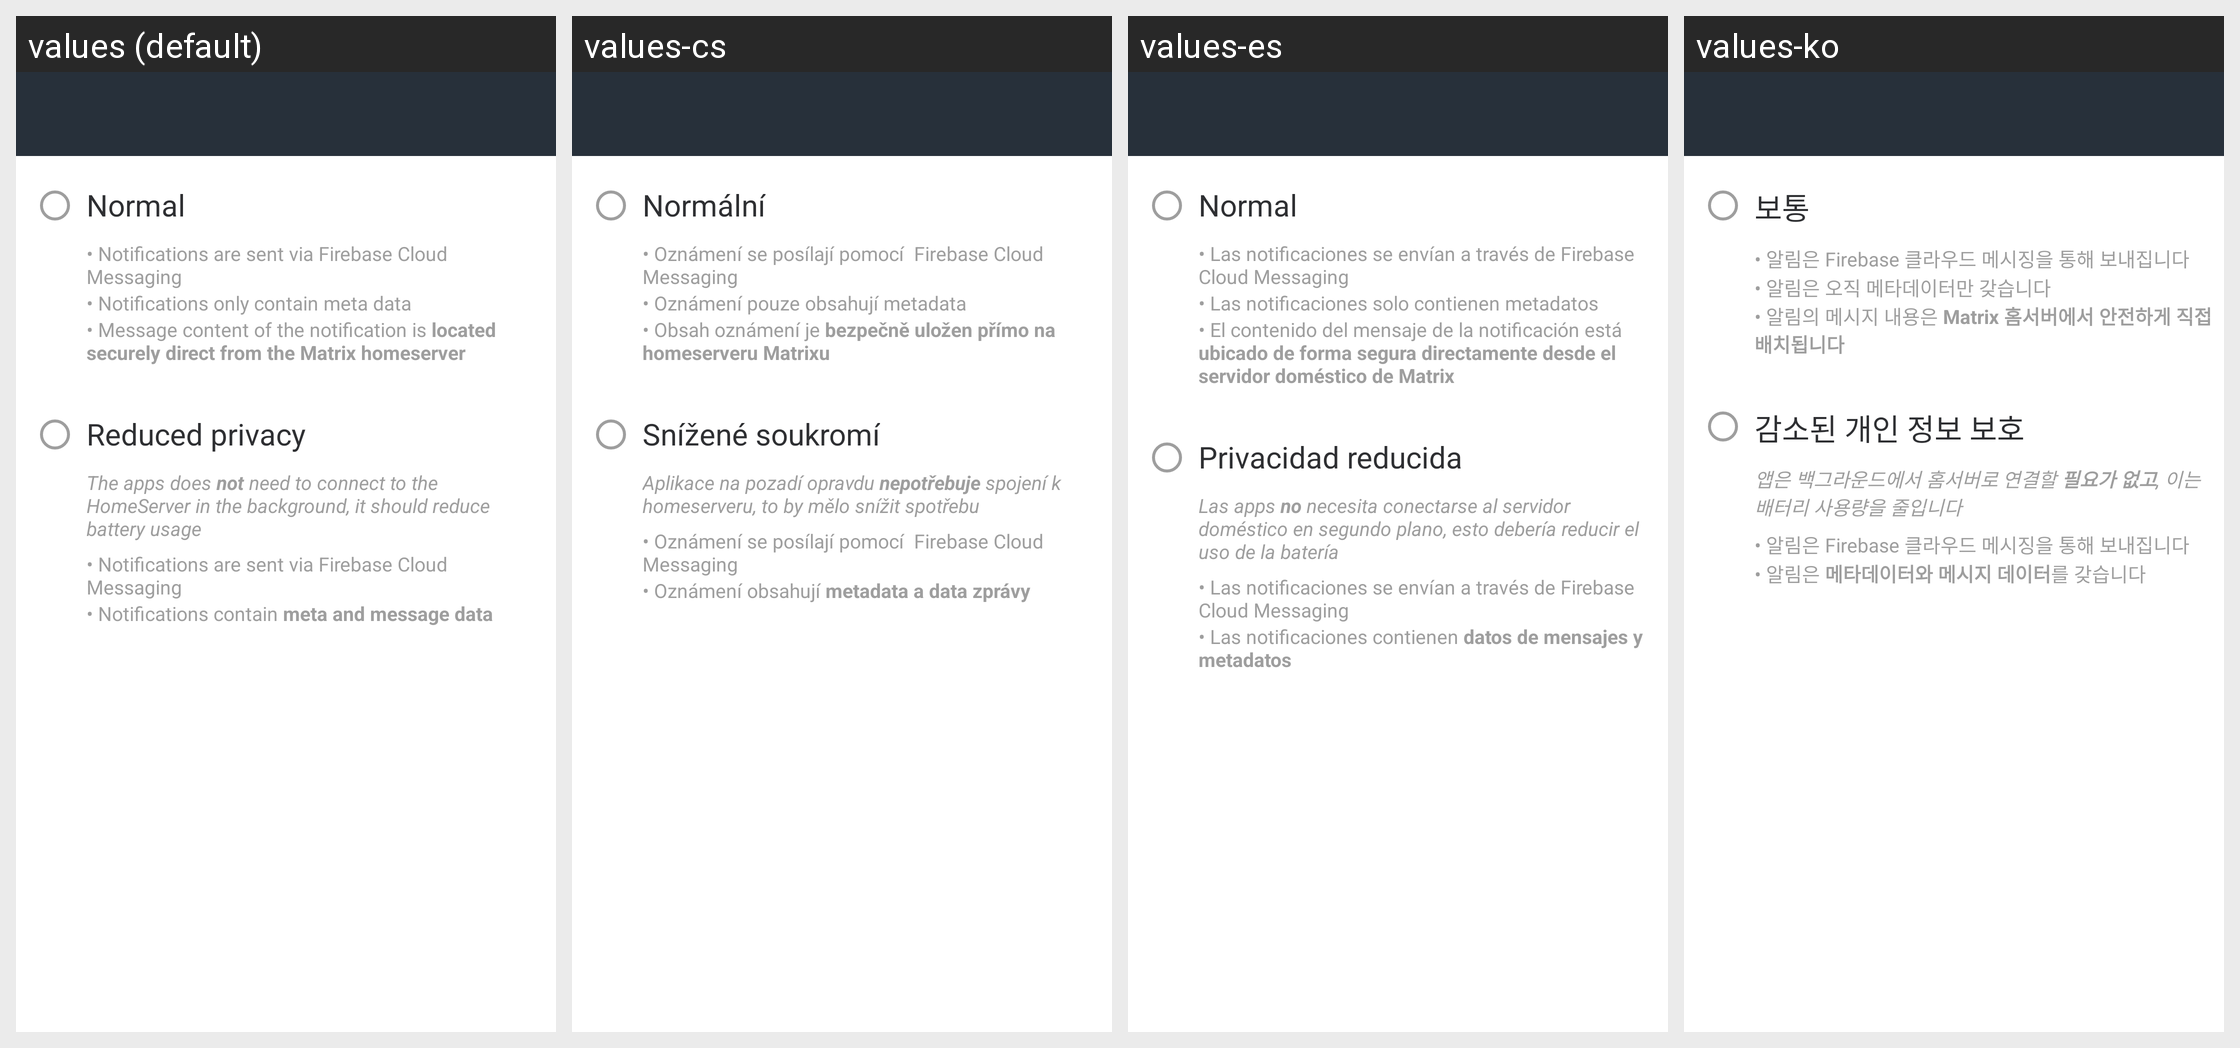

Locale-by-locale string values for the Android screen shown in this grid:
Android screen res/layout/activity_notification_privacy.xml rendered under 4 locales, left to right: values (default), values-cs, values-es, values-ko. Device: Nexus 5 (rendered at 1080×1920; each locale shown at half size, 540×960, under a caption strip naming it); theme AppTheme.Light.
Other locales in the repository, not shown: values-ar, values-bg, values-bn-rIN, values-bs, values-ca, values-cy, values-da, values-de, values-el, values-en-rGB, values-eo, values-es-rMX, values-eu, values-fa, values-fi, values-fr, values-fy, values-ga, values-gl, values-he, values-hu, values-id, values-in, values-is, values-it, values-ja, values-lv, values-nb-rNO, values-nl, values-nn, values-pl, values-pt, values-pt-rBR, values-ro, values-ru, values-sk, values-sq, values-sr, values-sv, values-te, values-th, values-tlh, values-tr, values-uk, values-vls, values-zh-rCN, values-zh-rTW.
Strings drawn on this screen, with the default value and each locale's value (text and hints the layout hard-codes, and strings that could not be matched under every locale, appear in the picture but are not listed):

settings_notification_privacy_normal
  values: Normal
  values-cs: Normální
  values-es: Normal
  values-ko: 보통

settings_notification_privacy_fcm
  values: • Notifications are sent via Firebase Cloud Messaging
  values-cs: • Oznámení se posílají pomocí  Firebase Cloud Messaging
  values-es: • Las notificaciones se envían a través de Firebase Cloud Messaging
  values-ko: • 알림은 Firebase 클라우드 메시징을 통해 보내집니다

settings_notification_privacy_metadata
  values: • Notifications only contain meta data
  values-cs: • Oznámení pouze obsahují metadata
  values-es: • Las notificaciones solo contienen metadatos
  values-ko: • 알림은 오직 메타데이터만 갖습니다

settings_notification_privacy_secure_message_content
  values: • Message content of the notification is located securely direct from the Matrix homeserver
  values-cs: • Obsah oznámení je bezpečně uložen přímo na homeserveru Matrixu
  values-es: • El contenido del mensaje de la notificación está ubicado de forma segura directamente desde el servidor doméstico de Matrix
  values-ko: • 알림의 메시지 내용은 Matrix 홈서버에서 안전하게 직접 배치됩니다

settings_notification_privacy_reduced
  values: Reduced privacy
  values-cs: Snížené soukromí
  values-es: Privacidad reducida
  values-ko: 감소된 개인 정보 보호

settings_notification_privacy_no_background_sync
  values: The apps does not need to connect to the HomeServer in the background, it should reduce battery usage
  values-cs: Aplikace na pozadí opravdu nepotřebuje spojení k homeserveru, to by mělo snížit spotřebu
  values-es: Las apps no necesita conectarse al servidor doméstico en segundo plano, esto debería reducir el uso de la batería
  values-ko: 앱은 백그라운드에서 홈서버로 연결할 필요가 없고, 이는 배터리 사용량을 줄입니다

settings_notification_privacy_nosecure_message_content
  values: • Notifications contain meta and message data
  values-cs: • Oznámení obsahují metadata a data zprávy
  values-es: • Las notificaciones contienen datos de mensajes y metadatos
  values-ko: • 알림은 메타데이터와 메시지 데이터를 갖습니다
